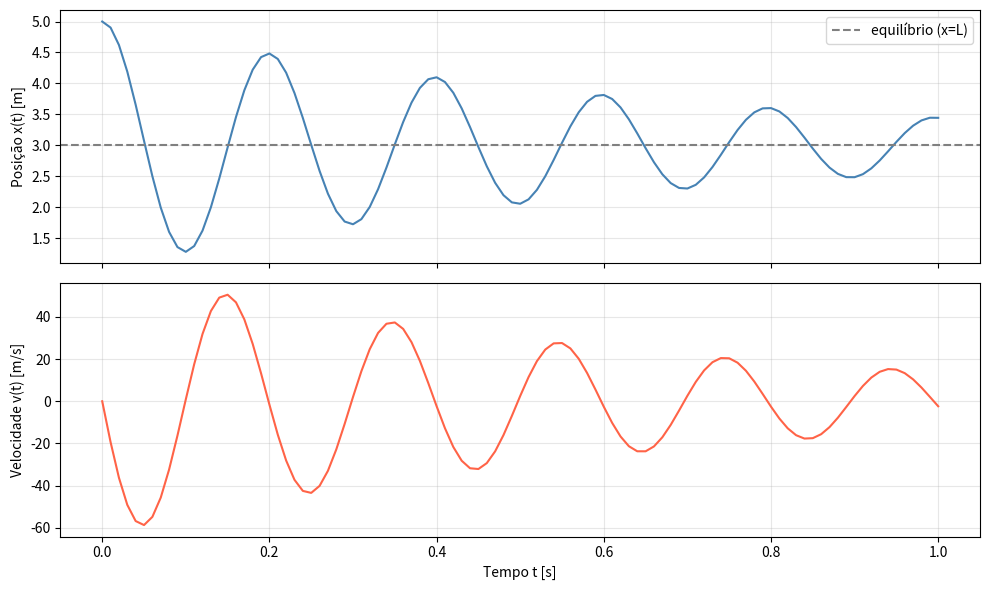

Write the Python code that produced this figure.
import matplotlib.pyplot as plt

m = 2 
k = 2000
a = 6
L = 3
x0 = 5 
v0 = 0

h = 0.01
t_fim = 1

# Número de iterações
n = int(t_fim / h)


# x'(t) = v
def f1(x, v):
    return v

# v'(t) = -(k/m)*x - (a/m)*v + (k*L/m)
def f2(x, v):
    return -(k/m)*x - (a/m)*v + (k*L/m)



def runge_kutta(x0, v0, h, n):
    
    x_values = [x0]
    v_values = [v0]

    x = x0
    v = v0


    for i in range(n):
        
        k1_x = f1(x, v)
        k1_v = f2(x, v)

        k2_x = f1(x + h * k1_x / 2, v + h * k1_v / 2)
        k2_v = f2(x + h * k1_x / 2, v + h * k1_v / 2)

        k3_x = f1(x + h * k2_x / 2, v + h * k2_v / 2)
        k3_v = f2(x + h * k2_x / 2, v + h * k2_v / 2)

        k4_x = f1(x + h * k3_x, v + h * k3_v)
        k4_v = f2(x + h * k3_x, v + h * k3_v)

        x = x + h * (k1_x + 2 * k2_x + 2 * k3_x + k4_x) / 6
        v = v + h * (k1_v + 2 * k2_v + 2 * k3_v + k4_v) / 6

        x_values.append(x)
        v_values.append(v)

    return x_values, v_values


x, v = runge_kutta(x0, v0, h, n)
t = [i * h for i in range(n + 1)]

fig, (ax1, ax2) = plt.subplots(2, 1, figsize=(10, 6), sharex=True)

ax1.plot(t, x, color='steelblue')
ax1.axhline(L, color='gray', linestyle='--', label='equilíbrio (x=L)')
ax1.set_ylabel('Posição x(t) [m]')
ax1.legend()
ax1.grid(True, alpha=0.3)

ax2.plot(t, v, color='tomato')
ax2.set_ylabel('Velocidade v(t) [m/s]')
ax2.set_xlabel('Tempo t [s]')
ax2.grid(True, alpha=0.3)

plt.tight_layout()
plt.savefig('massa_mola_rk4.png', dpi=150)
plt.show()
